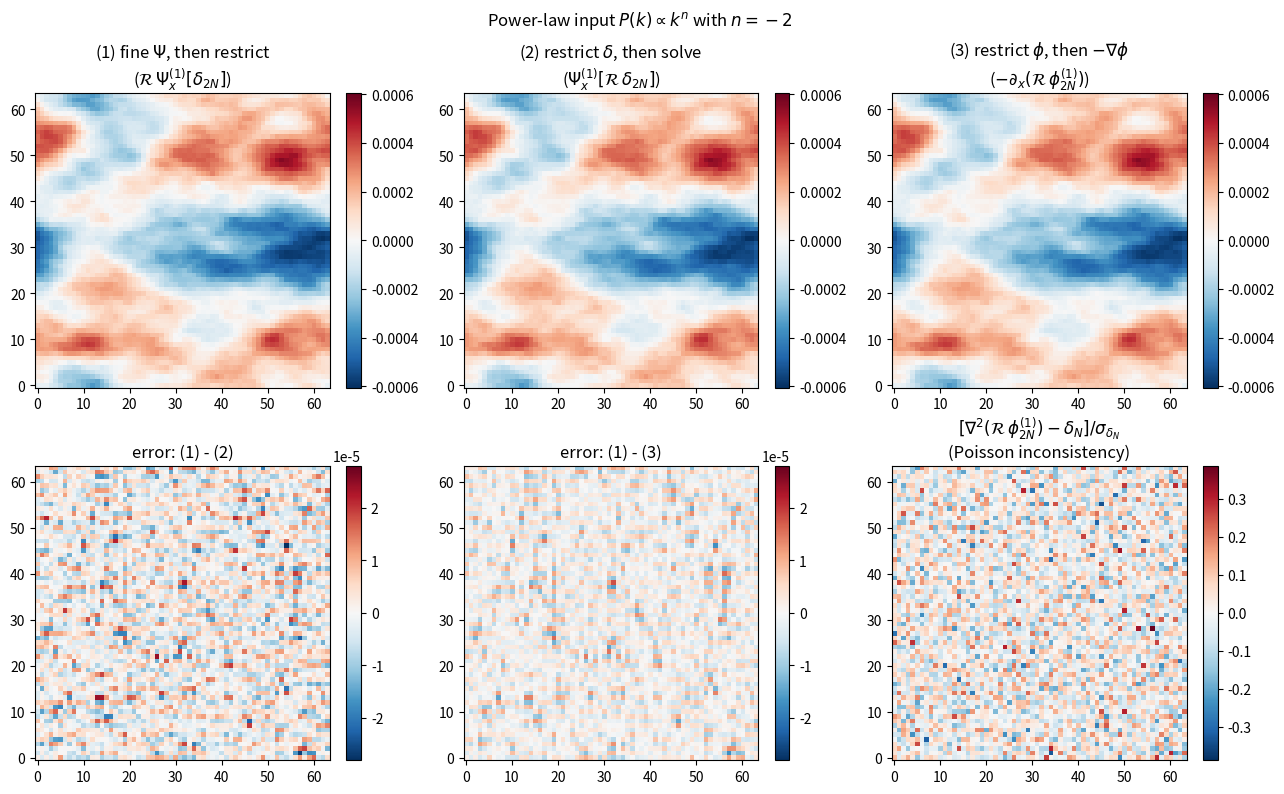

Generate this figure with matplotlib:
"""Figure: three coarse-grid paths for Psi_x^(1) and Poisson inconsistency of restricting phi."""
import numpy as np
import matplotlib.pyplot as plt

rng = np.random.default_rng(42)
N, N2, L = 64, 128, 1.0
n_pk = -2.0

kx = np.fft.fftfreq(N2, d=L/N2) * 2*np.pi
KX, KY = np.meshgrid(kx, kx, indexing='ij')
K2_f = KX**2 + KY**2
Pk = np.where(K2_f > 0, K2_f**(0.5*n_pk), 0.0)

white = rng.standard_normal((N2, N2))
dk = np.fft.fftn(white) * np.sqrt(Pk); dk[0,0] = 0.0
delta_2N = np.fft.ifftn(dk).real
delta_2N -= delta_2N.mean()

kc = np.fft.fftfreq(N, d=L/N) * 2*np.pi
KXc, KYc = np.meshgrid(kc, kc, indexing='ij')
K2_c = KXc**2 + KYc**2

inv_K2_f = np.where(K2_f > 0, 1.0/K2_f, 0.0)
inv_K2_c = np.where(K2_c > 0, 1.0/K2_c, 0.0)

def restrict(f):    return f.reshape(N, 2, N, 2).mean(axis=(1, 3))
def grad(f, kxg, kyg):
    fk = np.fft.fftn(f)
    return np.fft.ifftn(1j*kxg*fk).real, np.fft.ifftn(1j*kyg*fk).real
def lap(f, kxg, kyg):
    return np.fft.ifftn(-(kxg**2+kyg**2) * np.fft.fftn(f)).real

# (1) reference
phi_2N = np.fft.ifftn(-np.fft.fftn(delta_2N) * inv_K2_f).real
psix_2N, _ = grad(-phi_2N, KX, KY)
psix_ref = restrict(psix_2N)

# (2) restrict delta
delta_N  = restrict(delta_2N)
phi_N_rd = np.fft.ifftn(-np.fft.fftn(delta_N) * inv_K2_c).real
psix_rd, _ = grad(-phi_N_rd, KXc, KYc)

# (3) restrict phi
phi_N_rp = restrict(phi_2N)
psix_rp, _ = grad(-phi_N_rp, KXc, KYc)
delta_eff = lap(phi_N_rp, KXc, KYc)

fig, ax = plt.subplots(2, 3, figsize=(13, 8))

vmax = max(abs(psix_ref).max(), abs(psix_rd).max(), abs(psix_rp).max())
for a, fld, title in zip(
        ax[0], (psix_ref, psix_rd, psix_rp),
        (r'(1) fine $\Psi$, then restrict' + '\n' + r'($\mathcal{R}\,\Psi_x^{(1)}[\delta_{2N}]$)',
         r'(2) restrict $\delta$, then solve' + '\n' + r'($\Psi_x^{(1)}[\mathcal{R}\,\delta_{2N}]$)',
         r'(3) restrict $\phi$, then $-\nabla\phi$' + '\n' + r'($-\partial_x(\mathcal{R}\,\phi^{(1)}_{2N})$)')):
    im = a.imshow(fld, cmap='RdBu_r', vmin=-vmax, vmax=vmax, origin='lower')
    a.set_title(title); plt.colorbar(im, ax=a, fraction=0.045)

emax = max(abs(psix_ref - psix_rd).max(), abs(psix_ref - psix_rp).max(), 1e-30)
im = ax[1,0].imshow(psix_ref - psix_rd, cmap='RdBu_r', vmin=-emax, vmax=emax, origin='lower')
ax[1,0].set_title('error: (1) - (2)'); plt.colorbar(im, ax=ax[1,0], fraction=0.045)
im = ax[1,1].imshow(psix_ref - psix_rp, cmap='RdBu_r', vmin=-emax, vmax=emax, origin='lower')
ax[1,1].set_title('error: (1) - (3)'); plt.colorbar(im, ax=ax[1,1], fraction=0.045)

sigma_d = delta_N.std()
resid = (delta_eff - delta_N) / sigma_d
dmax = max(abs(resid).max(), 1e-30)
im = ax[1,2].imshow(resid, cmap='RdBu_r', vmin=-dmax, vmax=dmax, origin='lower')
ax[1,2].set_title(r'$[\nabla^2(\mathcal{R}\,\phi^{(1)}_{2N}) - \delta_N]/\sigma_{\delta_N}$'
                  + '\n(Poisson inconsistency)')
plt.colorbar(im, ax=ax[1,2], fraction=0.045)

fig.suptitle(rf'Power-law input $P(k)\propto k^{{n}}$ with $n={n_pk:g}$')
plt.tight_layout()
plt.savefig('restriction_phi.pdf')
print("wrote restriction_phi.pdf")
